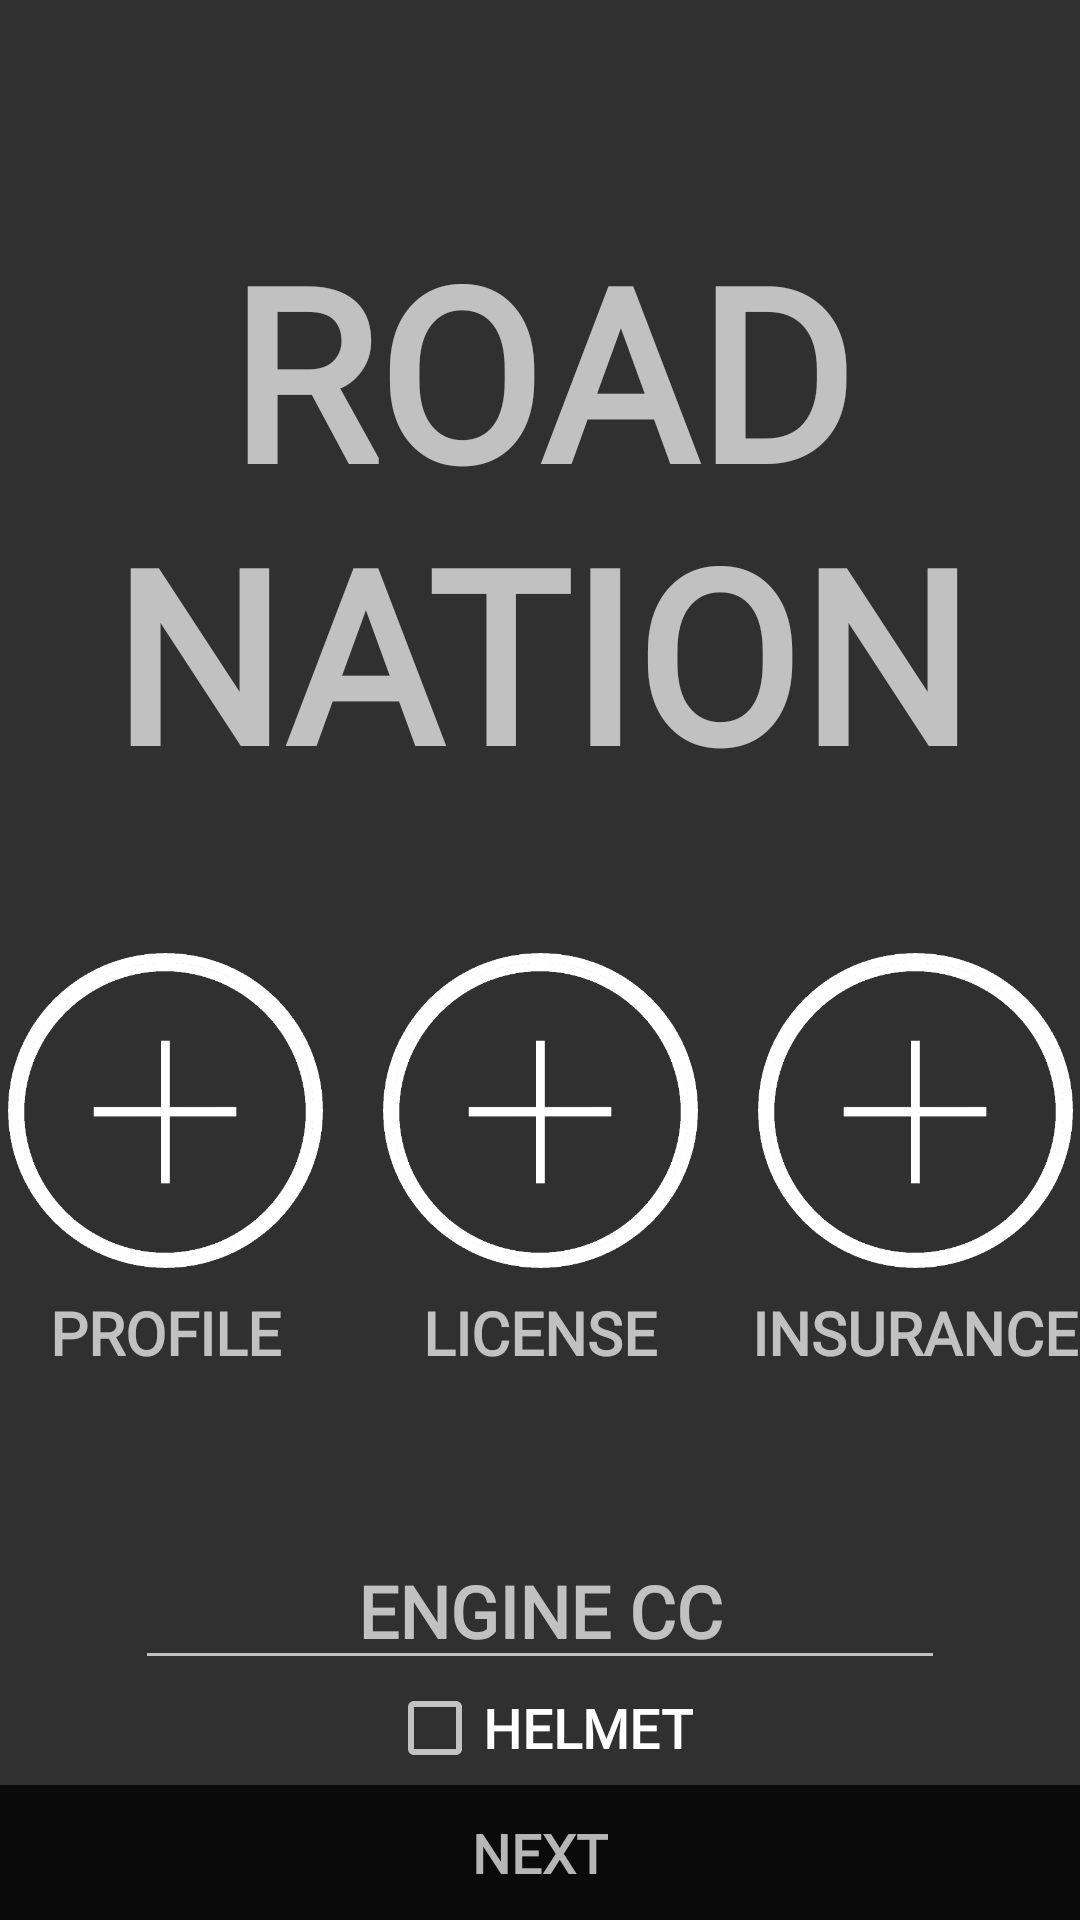

Write the Android layout XML for this screen, with the resource values it uses.
<!-- AndroidManifest.xml: application theme AppTheme -->
<!-- res/layout/activity_driver_registration_bike.xml -->
<?xml version="1.0" encoding="utf-8"?>
<android.support.constraint.ConstraintLayout xmlns:android="http://schemas.android.com/apk/res/android"
    xmlns:app="http://schemas.android.com/apk/res-auto"
    xmlns:tools="http://schemas.android.com/tools"
    android:layout_width="match_parent"
    android:layout_height="match_parent"
    tools:context=".DriverRegistrationBike">

    <ImageView
        android:id="@+id/bg"
        android:layout_width="0dp"
        android:layout_height="0dp"
        android:scaleType="fitXY"
        android:src="@drawable/bg"
        app:layout_constraintBottom_toBottomOf="parent"
        app:layout_constraintEnd_toEndOf="parent"
        app:layout_constraintStart_toStartOf="parent"
        app:layout_constraintTop_toTopOf="parent" />

    <TextView
        android:id="@+id/logo"
        android:layout_width="wrap_content"
        android:layout_height="wrap_content"
        android:layout_marginTop="70dp"
        android:fontFamily="@font/adam"
        android:text="@string/logo"
        android:textAlignment="center"
        android:textSize="80sp"
        android:textStyle="bold"
        app:layout_constraintEnd_toEndOf="parent"
        app:layout_constraintStart_toStartOf="parent"
        app:layout_constraintTop_toTopOf="@+id/bg" />

    <ImageView
        android:id="@+id/bikeProfile"
        android:layout_width="100dp"
        android:layout_height="100dp"
        android:layout_marginTop="50dp"
        android:layout_marginEnd="250dp"
        app:layout_constraintEnd_toEndOf="parent"
        app:layout_constraintStart_toStartOf="parent"
        app:layout_constraintTop_toBottomOf="@+id/logo"
        app:srcCompat="@drawable/plus" />

    <ImageView
        android:id="@+id/bikeProfileCircle"
        android:layout_width="105dp"
        android:layout_height="105dp"
        android:layout_marginTop="47dp"
        android:layout_marginEnd="250dp"
        app:layout_constraintEnd_toEndOf="parent"
        app:layout_constraintStart_toStartOf="parent"
        app:layout_constraintTop_toBottomOf="@+id/logo"
        app:srcCompat="@drawable/circle" />

    <ImageView
        android:id="@+id/bikeLicense"
        android:layout_width="100dp"
        android:layout_height="100dp"
        android:layout_marginTop="50dp"
        app:layout_constraintEnd_toEndOf="parent"
        app:layout_constraintStart_toStartOf="parent"
        app:layout_constraintTop_toBottomOf="@+id/logo"
        app:srcCompat="@drawable/plus" />

    <ImageView
        android:id="@+id/bikeLicenseCircle"
        android:layout_width="105dp"
        android:layout_height="105dp"
        android:layout_marginTop="47dp"
        app:layout_constraintEnd_toEndOf="parent"
        app:layout_constraintStart_toStartOf="parent"
        app:layout_constraintTop_toBottomOf="@+id/logo"
        app:srcCompat="@drawable/circle" />

    <ImageView
        android:id="@+id/bikeInsurance"
        android:layout_width="100dp"
        android:layout_height="100dp"
        android:layout_marginStart="250dp"
        android:layout_marginTop="50dp"
        app:layout_constraintEnd_toEndOf="parent"
        app:layout_constraintStart_toStartOf="parent"
        app:layout_constraintTop_toBottomOf="@+id/logo"
        app:srcCompat="@drawable/plus" />

    <ImageView
        android:id="@+id/bikeInsuranceCircle"
        android:layout_width="105dp"
        android:layout_height="105dp"
        android:layout_marginStart="250dp"
        android:layout_marginTop="47dp"
        app:layout_constraintEnd_toEndOf="parent"
        app:layout_constraintStart_toStartOf="parent"
        app:layout_constraintTop_toBottomOf="@+id/logo"
        app:srcCompat="@drawable/circle" />

    <TextView
        android:id="@+id/profile"
        android:layout_width="wrap_content"
        android:layout_height="wrap_content"
        android:layout_marginTop="10dp"
        android:layout_marginEnd="250dp"
        android:fontFamily="@font/adam"
        android:text="@string/bikeProfile"
        android:textAlignment="center"
        android:textSize="20sp"
        android:textStyle="bold"
        app:layout_constraintEnd_toEndOf="parent"
        app:layout_constraintStart_toStartOf="parent"
        app:layout_constraintTop_toBottomOf="@+id/bikeProfile" />

    <TextView
        android:id="@+id/license"
        android:layout_width="wrap_content"
        android:layout_height="wrap_content"
        android:layout_marginTop="10dp"
        android:fontFamily="@font/adam"
        android:text="@string/bikeLicense"
        android:textAlignment="center"
        android:textSize="20sp"
        android:textStyle="bold"
        app:layout_constraintEnd_toEndOf="parent"
        app:layout_constraintStart_toStartOf="parent"
        app:layout_constraintTop_toBottomOf="@+id/bikeLicense" />

    <TextView
        android:id="@+id/license2"
        android:layout_width="wrap_content"
        android:layout_height="wrap_content"
        android:layout_marginStart="250dp"
        android:layout_marginTop="10dp"
        android:fontFamily="@font/adam"
        android:text="@string/bikeInsurance"
        android:textAlignment="center"
        android:textSize="20sp"
        android:textStyle="bold"
        app:layout_constraintEnd_toEndOf="parent"
        app:layout_constraintStart_toStartOf="parent"
        app:layout_constraintTop_toBottomOf="@+id/bikeLicense" />

    <EditText
        android:id="@+id/engineCC"
        android:layout_width="270dp"
        android:layout_height="wrap_content"
        android:layout_marginTop="240dp"
        android:ems="10"
        android:fontFamily="@font/adam"
        android:gravity="center"
        android:hint="@string/bikeCC"
        android:inputType="text"
        android:textSize="24sp"
        android:textStyle="bold"
        app:layout_constraintEnd_toEndOf="parent"
        app:layout_constraintStart_toStartOf="parent"
        app:layout_constraintTop_toBottomOf="@+id/logo" />

    <CheckBox
        android:id="@+id/helmet"
        android:layout_width="wrap_content"
        android:layout_height="wrap_content"
        android:fontFamily="@font/adam"
        android:text="@string/helmet"
        android:textSize="18sp"
        android:textStyle="bold"
        app:layout_constraintEnd_toEndOf="parent"
        app:layout_constraintStart_toStartOf="parent"
        app:layout_constraintTop_toBottomOf="@+id/engineCC" />

    <ImageButton
        android:id="@+id/btnBG"
        android:layout_width="0dp"
        android:layout_height="45dp"
        android:background="@null"
        android:onClick="next"
        android:scaleType="fitXY"
        android:src="@drawable/btn"
        app:layout_constraintBottom_toBottomOf="parent"
        app:layout_constraintEnd_toEndOf="parent"
        app:layout_constraintStart_toStartOf="parent" />

    <TextView
        android:id="@+id/next"
        android:layout_width="wrap_content"
        android:layout_height="wrap_content"
        android:text="@string/NEXT"
        android:textSize="18sp"
        android:textStyle="bold"
        app:fontFamily="@font/adam"
        app:layout_constraintBottom_toBottomOf="@+id/btnBG"
        app:layout_constraintEnd_toEndOf="@+id/btnBG"
        app:layout_constraintStart_toStartOf="@+id/btnBG"
        app:layout_constraintTop_toTopOf="@+id/btnBG" />


</android.support.constraint.ConstraintLayout>
<!-- resources referenced by this layout -->
<resources>
  <!-- drawable btn: png bitmap (drawable-xxxhdpi, 2221 bytes) -->
  <!-- drawable circle: png bitmap (drawable-xxxhdpi, 12783 bytes) -->
  <!-- drawable plus: png bitmap (drawable-xxxhdpi, 7843 bytes) -->
  <string name="NEXT">NEXT</string>
  <string name="bikeCC">ENGINE CC</string>
  <string name="bikeInsurance">INSURANCE</string>
  <string name="bikeLicense">LICENSE</string>
  <string name="bikeProfile">PROFILE</string>
  <string name="helmet">HELMET</string>
  
      //---------------------------------------------------------
  <string name="logo">ROAD\nNATION</string>
  <style name="AppTheme" parent="Theme.AppCompat.NoActionBar">
          
          <item name="colorPrimary">@color/colorPrimary</item>
          <item name="colorPrimaryDark">@color/colorPrimaryDark</item>
          <item name="colorAccent">@color/colorAccent</item>
          
      </style>
  <color name="colorPrimary">#000000</color>
  <color name="colorPrimaryDark">#000000</color>
  <color name="colorAccent">#FFFFFF</color>
</resources>
